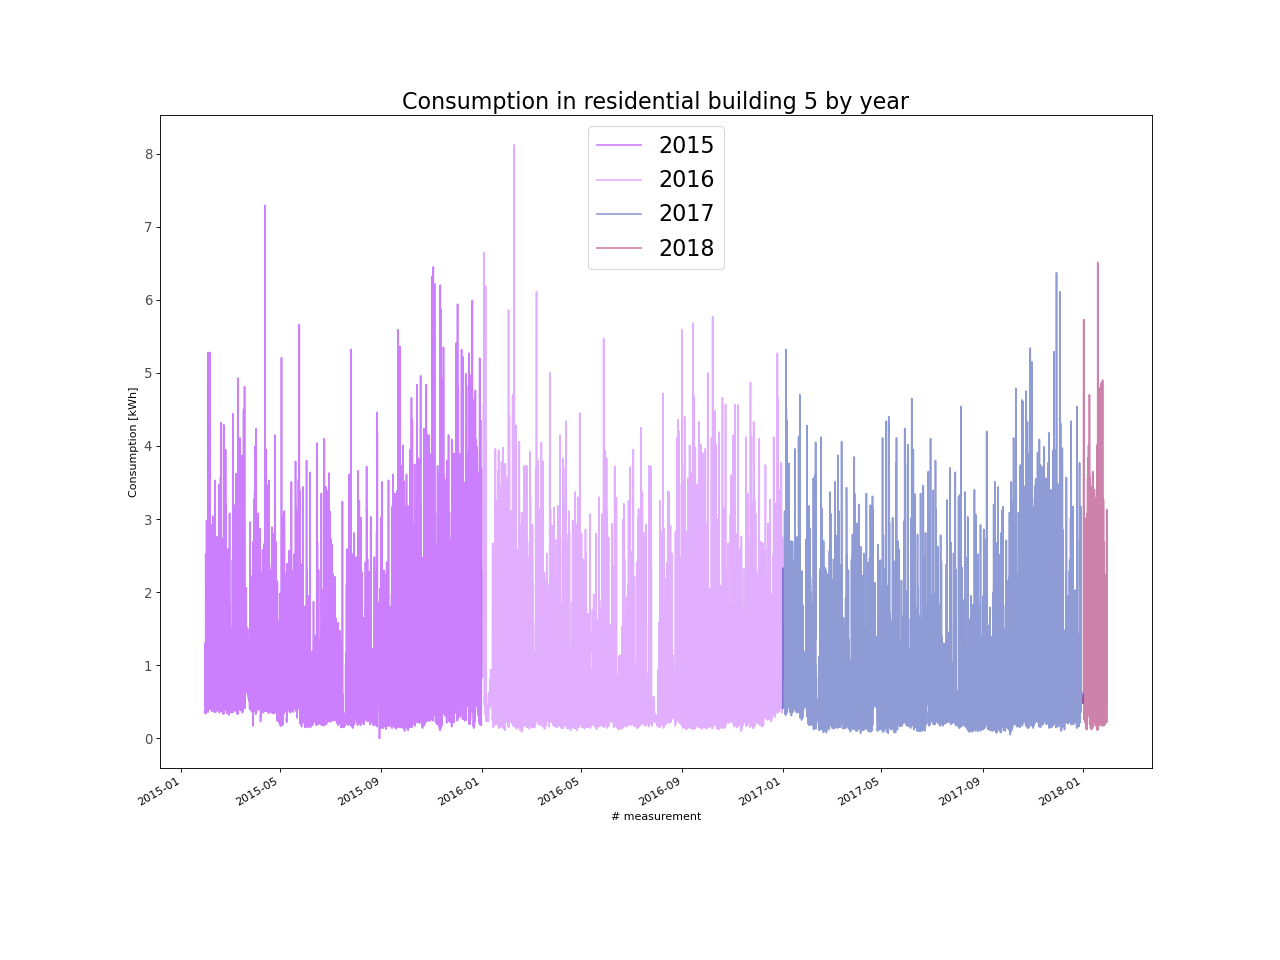

The table this chart was drawn from, first rows:
, energy_kWh
2015-01-30 00:00:00, 0.72
2015-01-30 01:00:00, 0.59
2015-01-30 02:00:00, 0.56
2015-01-30 03:00:00, 0.53
2015-01-30 04:00:00, 0.72
2015-01-30 05:00:00, 0.44
2015-01-30 06:00:00, 0.51
2015-01-30 07:00:00, 1.3
2015-01-30 08:00:00, 1.16
2015-01-30 09:00:00, 0.51
2015-01-30 10:00:00, 0.39
2015-01-30 11:00:00, 0.34
2015-01-30 12:00:00, 0.37
2015-01-30 13:00:00, 0.4
2015-01-30 14:00:00, 0.35
2015-01-30 15:00:00, 0.34
2015-01-30 16:00:00, 0.43
2015-01-30 17:00:00, 1.4
2015-01-30 18:00:00, 2.2
2015-01-30 19:00:00, 2.52
2015-01-30 20:00:00, 2.15
2015-01-30 21:00:00, 1.68
2015-01-30 22:00:00, 1.02
2015-01-30 23:00:00, 0.75
2015-01-31 00:00:00, 0.63
2015-01-31 01:00:00, 0.59
2015-01-31 02:00:00, 0.41
2015-01-31 03:00:00, 0.59
2015-01-31 04:00:00, 0.41
2015-01-31 05:00:00, 0.43
2015-01-31 06:00:00, 0.42
2015-01-31 07:00:00, 0.47
2015-01-31 08:00:00, 0.86
2015-01-31 09:00:00, 0.85
2015-01-31 10:00:00, 0.79
2015-01-31 11:00:00, 0.88
2015-01-31 12:00:00, 1.1
2015-01-31 13:00:00, 1.0
2015-01-31 14:00:00, 0.72
2015-01-31 15:00:00, 0.71
2015-01-31 16:00:00, 1.58
2015-01-31 17:00:00, 1.33
2015-01-31 18:00:00, 0.97
2015-01-31 19:00:00, 0.96
2015-01-31 20:00:00, 1.44
2015-01-31 21:00:00, 2.98
2015-01-31 22:00:00, 0.86
2015-01-31 23:00:00, 0.67
2015-02-01 00:00:00, 
2015-02-01 01:00:00, 
2015-02-01 02:00:00, 
2015-02-01 03:00:00, 
2015-02-01 04:00:00, 
2015-02-01 05:00:00, 
2015-02-01 06:00:00, 
2015-02-01 07:00:00, 
2015-02-01 08:00:00, 
2015-02-01 09:00:00, 
2015-02-01 10:00:00, 
2015-02-01 11:00:00, 
... 26,244 more rows
